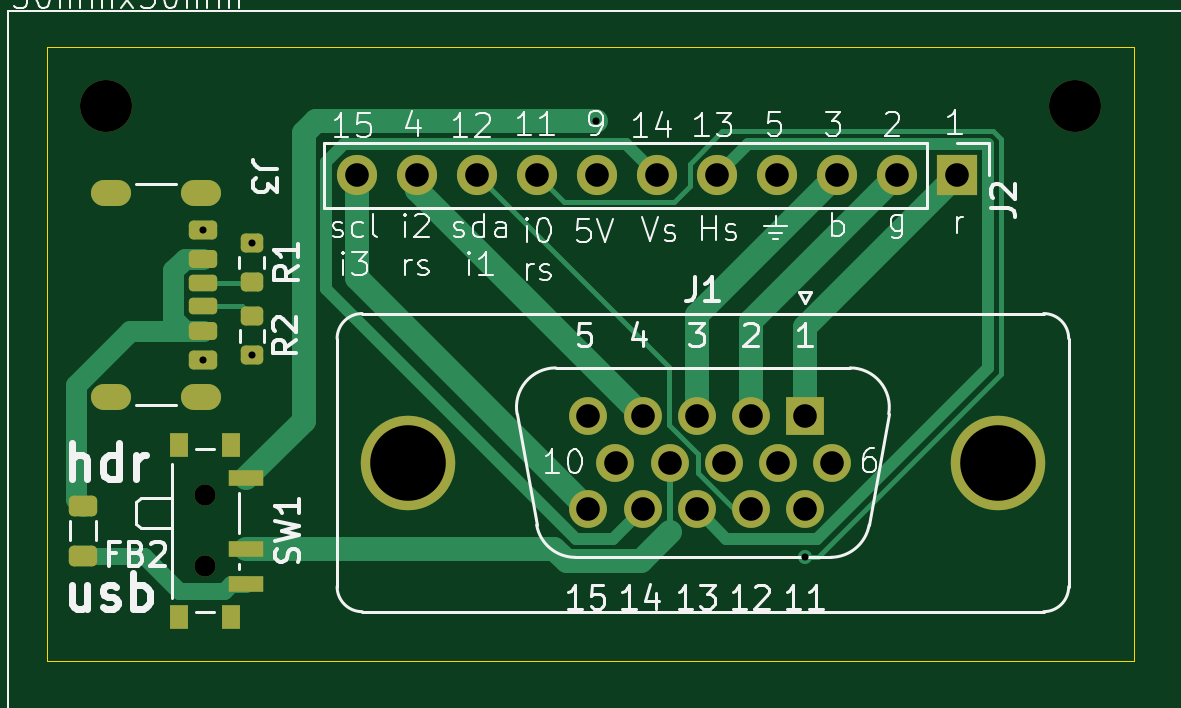
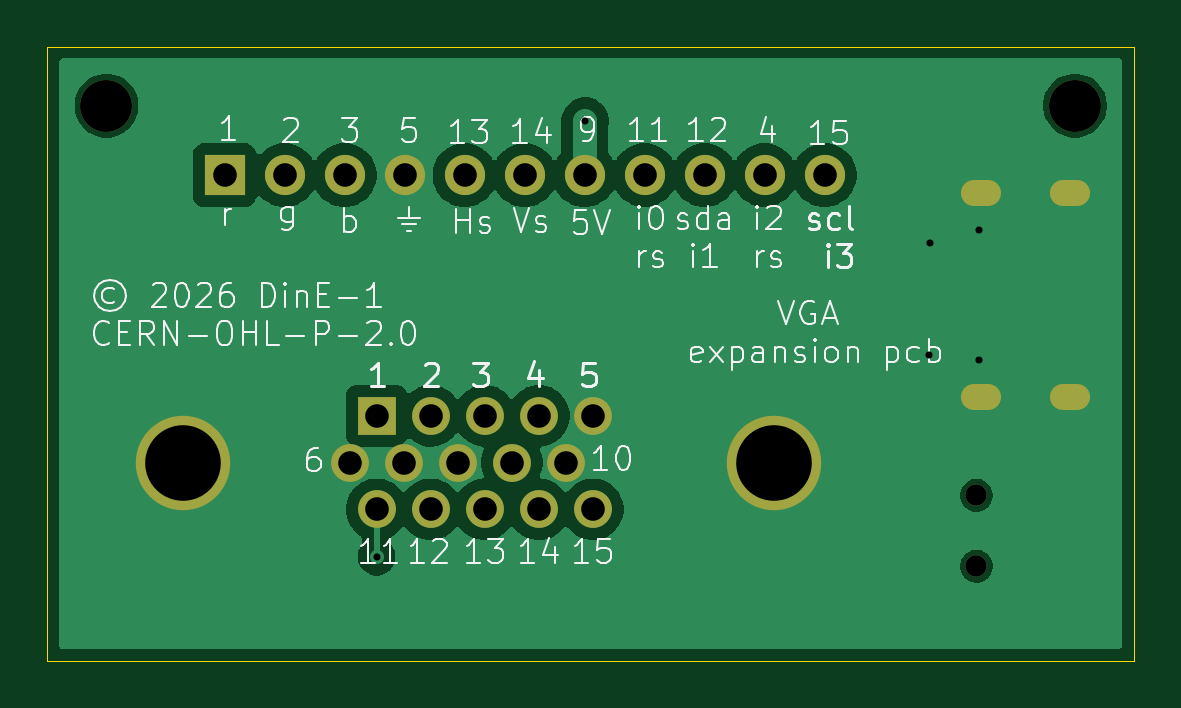
Circuit board: 11 layer files. Board 46.0 x 26.0 mm.
- bottom_copper: vga-breakout-B_Cu.gbr (36593 bytes)
- bottom_mask: vga-breakout-B_Mask.gbr (1708 bytes)
- paste: vga-breakout-B_Paste.gbr (455 bytes)
- bottom_silk: vga-breakout-B_Silkscreen.gbr (47492 bytes)
- outline: vga-breakout-Edge_Cuts.gbr (609 bytes)
- top_copper: vga-breakout-F_Cu.gbr (9817 bytes)
- top_mask: vga-breakout-F_Mask.gbr (3836 bytes)
- paste: vga-breakout-F_Paste.gbr (2744 bytes)
- top_silk: vga-breakout-F_Silkscreen.gbr (46988 bytes)
- drill: vga-breakout-NPTH.drl (450 bytes)
- drill: vga-breakout-PTH.drl (1235 bytes)

=== bottom_copper: vga-breakout-B_Cu.gbr (36593 bytes, source omitted) ===
=== bottom_mask: vga-breakout-B_Mask.gbr ===
%TF.GenerationSoftware,KiCad,Pcbnew,9.0.5*%
%TF.CreationDate,2026-05-30T17:48:04+05:30*%
%TF.ProjectId,vga-breakout,7667612d-6272-4656-916b-6f75742e6b69,rev?*%
%TF.SameCoordinates,Original*%
%TF.FileFunction,Soldermask,Bot*%
%TF.FilePolarity,Negative*%
%FSLAX46Y46*%
G04 Gerber Fmt 4.6, Leading zero omitted, Abs format (unit mm)*
G04 Created by KiCad (PCBNEW 9.0.5) date 2026-05-30 17:48:04*
%MOMM*%
%LPD*%
G01*
G04 APERTURE LIST*
%ADD10C,2.200000*%
%ADD11C,1.700000*%
%ADD12R,1.700000X1.700000*%
%ADD13C,0.900000*%
%ADD14O,1.700000X1.100000*%
%ADD15C,4.000000*%
%ADD16R,1.600000X1.600000*%
%ADD17C,1.600000*%
G04 APERTURE END LIST*
D10*
%TO.C,REF\u002A\u002A*%
X113500000Y-92000000D03*
%TD*%
D11*
%TO.C,J2*%
X83100000Y-94944201D03*
X85640000Y-94944201D03*
X88180000Y-94944201D03*
X90720000Y-94944201D03*
X93260000Y-94944201D03*
X95800000Y-94944201D03*
X98340000Y-94944201D03*
X100880000Y-94944201D03*
X103420000Y-94944201D03*
X105960000Y-94944201D03*
D12*
X108500000Y-94944201D03*
%TD*%
D10*
%TO.C,REF\u002A\u002A*%
X72500000Y-92000000D03*
%TD*%
D13*
%TO.C,SW1*%
X76670000Y-108500000D03*
X76670000Y-111500000D03*
%TD*%
D14*
%TO.C,J3*%
X72700000Y-104320000D03*
X76500000Y-104320000D03*
X72700000Y-95680000D03*
X76500000Y-95680000D03*
%TD*%
D15*
%TO.C,J1*%
X85251892Y-107112259D03*
X110251892Y-107112259D03*
D16*
X102066892Y-105132259D03*
D17*
X99776892Y-105132259D03*
X97486892Y-105132259D03*
X95196892Y-105132259D03*
X92906892Y-105132259D03*
X103211892Y-107112259D03*
X100921892Y-107112259D03*
X98631892Y-107112259D03*
X96341892Y-107112259D03*
X94051892Y-107112259D03*
X102066892Y-109092259D03*
X99776892Y-109092259D03*
X97486892Y-109092259D03*
X95196892Y-109092259D03*
X92906892Y-109092259D03*
%TD*%
M02*

=== paste: vga-breakout-B_Paste.gbr ===
%TF.GenerationSoftware,KiCad,Pcbnew,9.0.5*%
%TF.CreationDate,2026-05-30T17:48:04+05:30*%
%TF.ProjectId,vga-breakout,7667612d-6272-4656-916b-6f75742e6b69,rev?*%
%TF.SameCoordinates,Original*%
%TF.FileFunction,Paste,Bot*%
%TF.FilePolarity,Positive*%
%FSLAX46Y46*%
G04 Gerber Fmt 4.6, Leading zero omitted, Abs format (unit mm)*
G04 Created by KiCad (PCBNEW 9.0.5) date 2026-05-30 17:48:04*
%MOMM*%
%LPD*%
G01*
G04 APERTURE LIST*
G04 APERTURE END LIST*
M02*

=== bottom_silk: vga-breakout-B_Silkscreen.gbr (47492 bytes, source omitted) ===
=== outline: vga-breakout-Edge_Cuts.gbr ===
%TF.GenerationSoftware,KiCad,Pcbnew,9.0.5*%
%TF.CreationDate,2026-05-30T17:48:05+05:30*%
%TF.ProjectId,vga-breakout,7667612d-6272-4656-916b-6f75742e6b69,rev?*%
%TF.SameCoordinates,Original*%
%TF.FileFunction,Profile,NP*%
%FSLAX46Y46*%
G04 Gerber Fmt 4.6, Leading zero omitted, Abs format (unit mm)*
G04 Created by KiCad (PCBNEW 9.0.5) date 2026-05-30 17:48:05*
%MOMM*%
%LPD*%
G01*
G04 APERTURE LIST*
%TA.AperFunction,Profile*%
%ADD10C,0.050000*%
%TD*%
G04 APERTURE END LIST*
D10*
X70000000Y-89500000D02*
X116000000Y-89500000D01*
X116000000Y-115500000D01*
X70000000Y-115500000D01*
X70000000Y-89500000D01*
M02*

=== top_copper: vga-breakout-F_Cu.gbr (9817 bytes, source omitted) ===
=== top_mask: vga-breakout-F_Mask.gbr (3836 bytes, source withheld) ===
=== paste: vga-breakout-F_Paste.gbr (2744 bytes, source withheld) ===
=== top_silk: vga-breakout-F_Silkscreen.gbr (46988 bytes, source omitted) ===
=== drill: vga-breakout-NPTH.drl ===
M48
; DRILL file {KiCad 9.0.5} date 2026-05-30T17:48:01+0530
; FORMAT={-:-/ absolute / metric / decimal}
; #@! TF.CreationDate,2026-05-30T17:48:01+05:30
; #@! TF.GenerationSoftware,Kicad,Pcbnew,9.0.5
; #@! TF.FileFunction,NonPlated,1,2,NPTH
FMAT,2
METRIC
; #@! TA.AperFunction,NonPlated,NPTH,ComponentDrill
T1C0.900
; #@! TA.AperFunction,NonPlated,NPTH,ComponentDrill
T2C2.200
%
G90
G05
T1
X76.67Y-108.5
X76.67Y-111.5
T2
X72.5Y-92.0
X113.5Y-92.0
M30

=== drill: vga-breakout-PTH.drl ===
M48
; DRILL file {KiCad 9.0.5} date 2026-05-30T17:48:01+0530
; FORMAT={-:-/ absolute / metric / decimal}
; #@! TF.CreationDate,2026-05-30T17:48:01+05:30
; #@! TF.GenerationSoftware,Kicad,Pcbnew,9.0.5
; #@! TF.FileFunction,Plated,1,2,PTH
FMAT,2
METRIC
; #@! TA.AperFunction,Plated,PTH,ViaDrill
T1C0.300
; #@! TA.AperFunction,Plated,PTH,ComponentDrill
T2C0.600
; #@! TA.AperFunction,Plated,PTH,ComponentDrill
T3C1.000
; #@! TA.AperFunction,Plated,PTH,ComponentDrill
T4C3.200
%
G90
G05
T1
X76.58Y-97.25
X76.58Y-102.75
X78.645Y-97.802
X78.662Y-102.576
X93.226Y-92.647
X102.067Y-111.093
T3
X83.1Y-94.944
X85.64Y-94.944
X88.18Y-94.944
X90.72Y-94.944
X92.907Y-105.132
X92.907Y-109.092
X93.26Y-94.944
X94.052Y-107.112
X95.197Y-105.132
X95.197Y-109.092
X95.8Y-94.944
X96.342Y-107.112
X97.487Y-105.132
X97.487Y-109.092
X98.34Y-94.944
X98.632Y-107.112
X99.777Y-105.132
X99.777Y-109.092
X100.88Y-94.944
X100.922Y-107.112
X102.067Y-105.132
X102.067Y-109.092
X103.212Y-107.112
X103.42Y-94.944
X105.96Y-94.944
X108.5Y-94.944
T4
X85.252Y-107.112
X110.252Y-107.112
T2
G00X73.0Y-95.68
M15
G01X72.4Y-95.68
M16
G05
G00X73.0Y-104.32
M15
G01X72.4Y-104.32
M16
G05
G00X76.8Y-95.68
M15
G01X76.2Y-95.68
M16
G05
G00X76.8Y-104.32
M15
G01X76.2Y-104.32
M16
G05
M30
